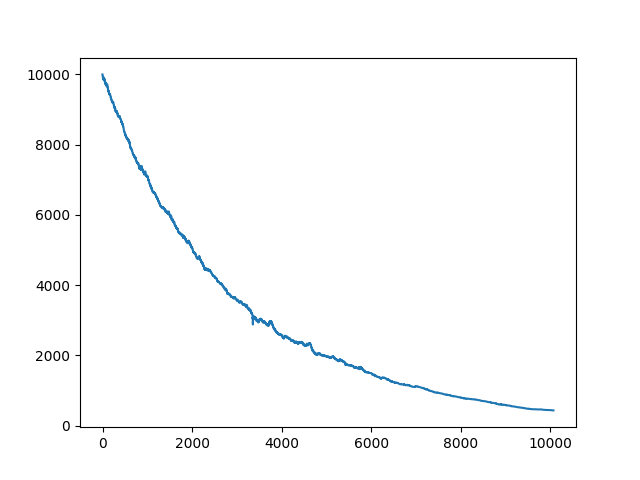

The data file committed next to this chart (first rows):
, date, asset, pct_change
0, 2021-10-25 00:13:00+00:00, 10000, 
1, 2021-10-25 00:14:00+00:00, 10000, 0.0
2, 2021-10-25 00:15:00+00:00, 10000, 0.0
3, 2021-10-25 00:16:00+00:00, 9966, -0.003421
4, 2021-10-25 00:17:00+00:00, 9960, -0.0005699
5, 2021-10-25 00:18:00+00:00, 9937, -0.002281
6, 2021-10-25 00:19:00+00:00, 9926, -0.00115
7, 2021-10-25 00:20:00+00:00, 9926, 0.0
8, 2021-10-25 00:21:00+00:00, 9903, -0.002292
9, 2021-10-25 00:22:00+00:00, 9892, -0.00115
10, 2021-10-25 00:23:00+00:00, 9892, 0.0
11, 2021-10-25 00:24:00+00:00, 9892, 0.0
12, 2021-10-25 00:25:00+00:00, 9900, 0.0008224
13, 2021-10-25 00:26:00+00:00, 9903, 0.0003176
14, 2021-10-25 00:27:00+00:00, 9900, -0.0003175
15, 2021-10-25 00:28:00+00:00, 9879, -0.002096
16, 2021-10-25 00:29:00+00:00, 9868, -0.00115
17, 2021-10-25 00:30:00+00:00, 9868, 0.0
18, 2021-10-25 00:31:00+00:00, 9868, 0.0
19, 2021-10-25 00:32:00+00:00, 9853, -0.001529
20, 2021-10-25 00:33:00+00:00, 9902, 0.005022
21, 2021-10-25 00:34:00+00:00, 9891, -0.00115
22, 2021-10-25 00:35:00+00:00, 9888, -0.0003261
23, 2021-10-25 00:36:00+00:00, 9914, 0.002658
24, 2021-10-25 00:37:00+00:00, 9906, -0.0008205
25, 2021-10-25 00:38:00+00:00, 9910, 0.000379
26, 2021-10-25 00:39:00+00:00, 9898, -0.00115
27, 2021-10-25 00:40:00+00:00, 9898, 0.0
28, 2021-10-25 00:41:00+00:00, 9898, 0.0
29, 2021-10-25 00:42:00+00:00, 9898, 0.0
30, 2021-10-25 00:43:00+00:00, 9898, 0.0
31, 2021-10-25 00:44:00+00:00, 9898, 0.0
32, 2021-10-25 00:45:00+00:00, 9889, -0.0008967
33, 2021-10-25 00:46:00+00:00, 9894, 0.0005041
34, 2021-10-25 00:47:00+00:00, 9883, -0.00115
35, 2021-10-25 00:48:00+00:00, 9883, 0.0
36, 2021-10-25 00:49:00+00:00, 9883, 0.0
37, 2021-10-25 00:50:00+00:00, 9867, -0.001651
38, 2021-10-25 00:51:00+00:00, 9855, -0.00115
39, 2021-10-25 00:52:00+00:00, 9875, 0.001996
40, 2021-10-25 00:53:00+00:00, 9861, -0.001444
41, 2021-10-25 00:54:00+00:00, 9849, -0.00115
42, 2021-10-25 00:55:00+00:00, 9849, 0.0
43, 2021-10-25 00:56:00+00:00, 9849, 0.0
44, 2021-10-25 00:57:00+00:00, 9849, 0.0
45, 2021-10-25 00:58:00+00:00, 9849, 0.0
46, 2021-10-25 00:59:00+00:00, 9849, 0.0
47, 2021-10-25 01:00:00+00:00, 9813, -0.003701
48, 2021-10-25 01:01:00+00:00, 9815, 0.0001875
49, 2021-10-25 01:02:00+00:00, 9813, -0.000125
50, 2021-10-25 01:03:00+00:00, 9802, -0.00115
51, 2021-10-25 01:04:00+00:00, 9782, -0.002022
52, 2021-10-25 01:05:00+00:00, 9771, -0.00115
53, 2021-10-25 01:06:00+00:00, 9771, 0.0
54, 2021-10-25 01:07:00+00:00, 9771, 0.0
55, 2021-10-25 01:08:00+00:00, 9752, -0.001963
56, 2021-10-25 01:09:00+00:00, 9771, 0.001946
57, 2021-10-25 01:10:00+00:00, 9782, 0.001128
58, 2021-10-25 01:11:00+00:00, 9773, -0.0009386
59, 2021-10-25 01:12:00+00:00, 9761, -0.00115
... 10,007 more rows
